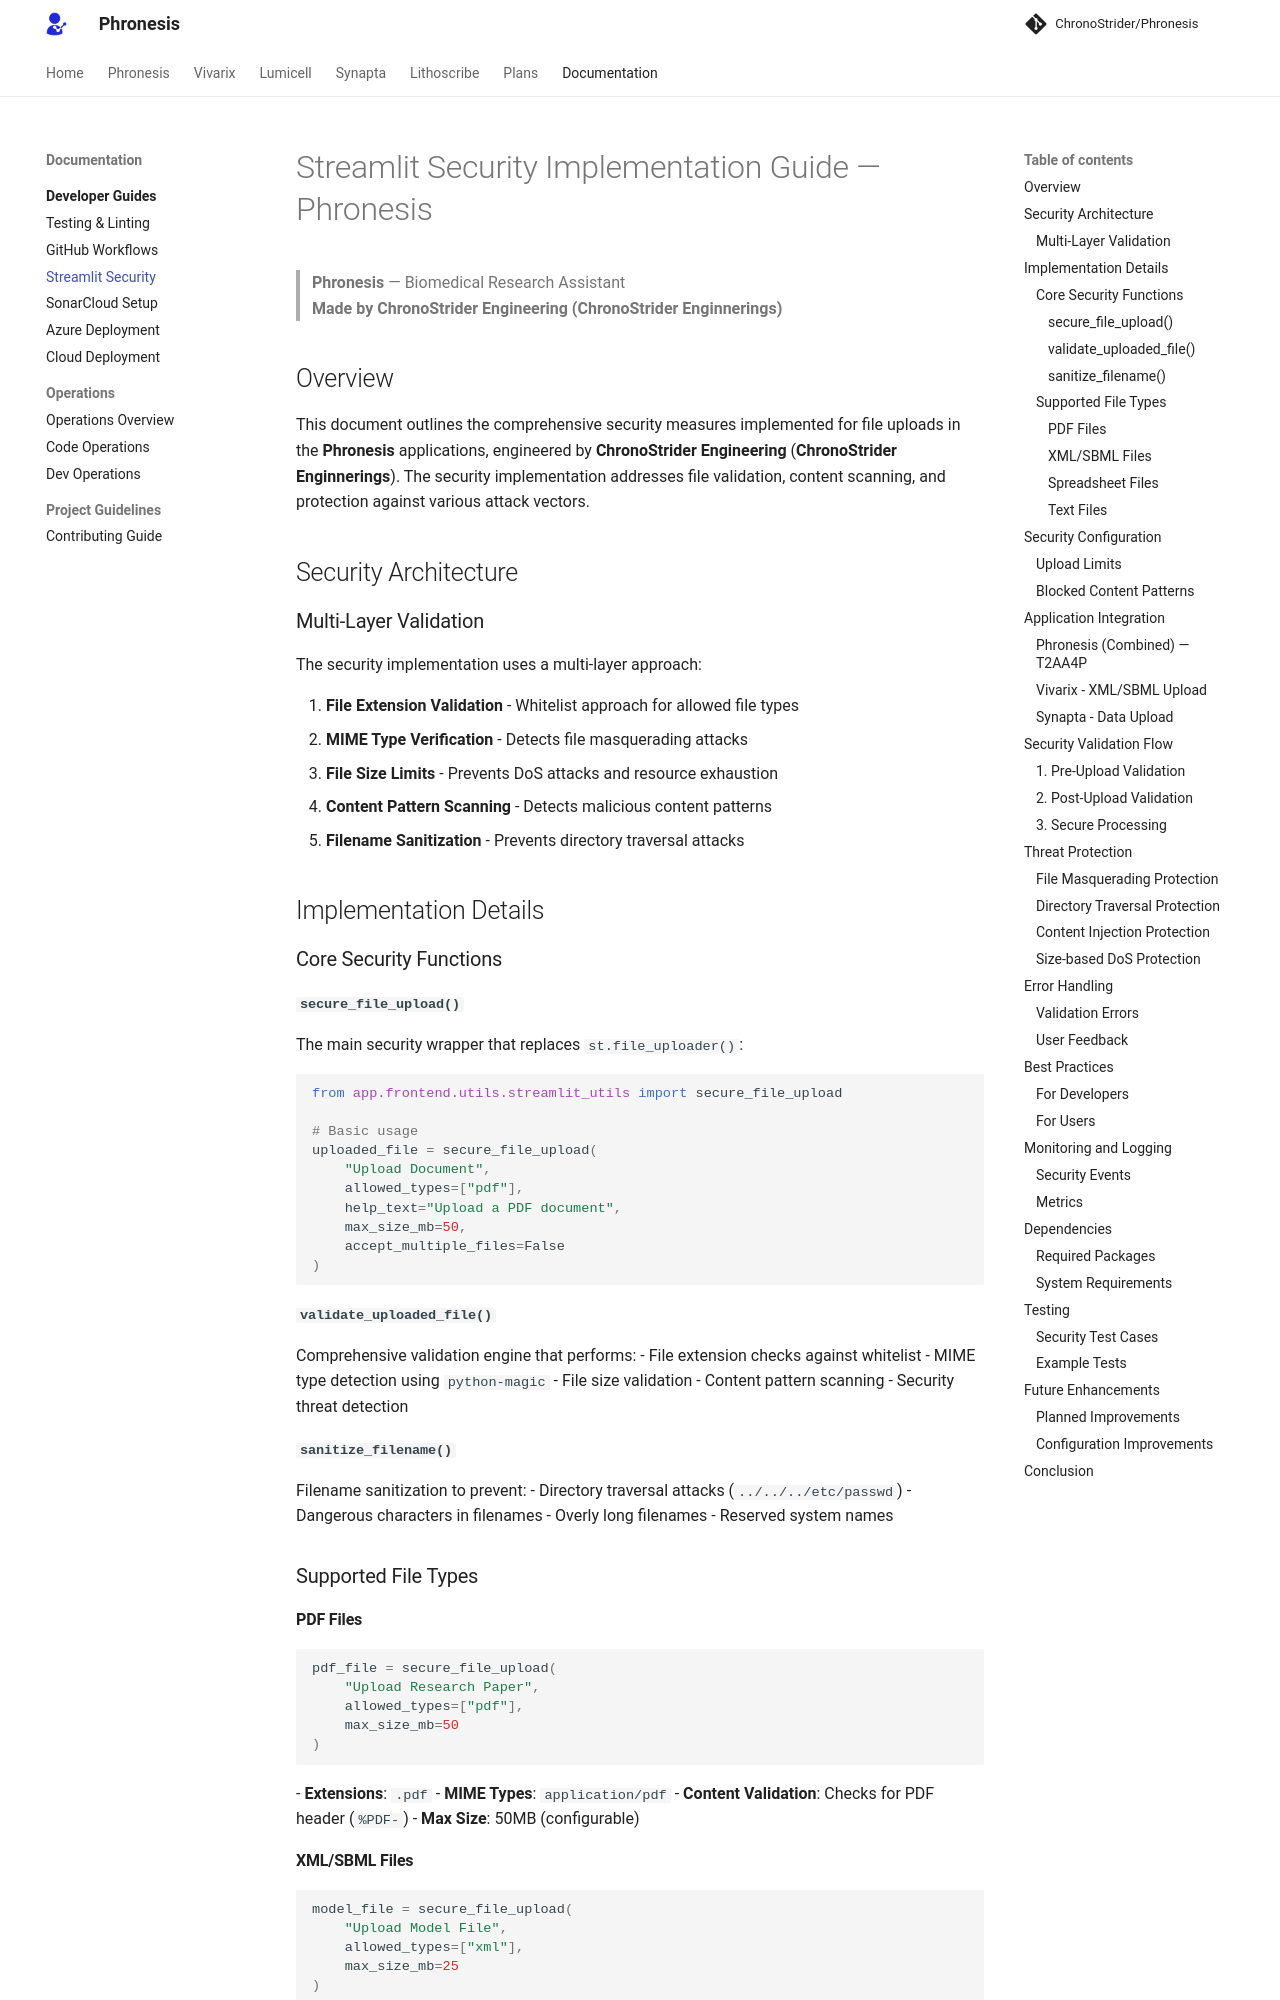

repository: AtlasRoX/phronesis-CS · page: developer/STREAMLIT_SECURITY/index.html · generator: mkdocs

# Streamlit Security Implementation Guide — Phronesis

> **Phronesis** — Biomedical Research Assistant  
> **Made by ChronoStrider Engineering (ChronoStrider Enginnerings)**

## Overview

This document outlines the comprehensive security measures implemented for file uploads in the **Phronesis** applications, engineered by **ChronoStrider Engineering** (**ChronoStrider Enginnerings**). The security implementation addresses file validation, content scanning, and protection against various attack vectors.

## Security Architecture

### Multi-Layer Validation

The security implementation uses a multi-layer approach:

1. **File Extension Validation** - Whitelist approach for allowed file types
2. **MIME Type Verification** - Detects file masquerading attacks
3. **File Size Limits** - Prevents DoS attacks and resource exhaustion
4. **Content Pattern Scanning** - Detects malicious content patterns
5. **Filename Sanitization** - Prevents directory traversal attacks

## Implementation Details

### Core Security Functions

#### `secure_file_upload()`

The main security wrapper that replaces `st.file_uploader()`:

```python
from app.frontend.utils.streamlit_utils import secure_file_upload

# Basic usage
uploaded_file = secure_file_upload(
    "Upload Document",
    allowed_types=["pdf"],
    help_text="Upload a PDF document",
    max_size_mb=50,
    accept_multiple_files=False
)
```

#### `validate_uploaded_file()`

Comprehensive validation engine that performs:
- File extension checks against whitelist
- MIME type detection using `python-magic`
- File size validation
- Content pattern scanning
- Security threat detection

#### `sanitize_filename()`

Filename sanitization to prevent:
- Directory traversal attacks (`../../../etc/passwd`)
- Dangerous characters in filenames
- Overly long filenames
- Reserved system names

### Supported File Types

#### PDF Files
```python
pdf_file = secure_file_upload(
    "Upload Research Paper",
    allowed_types=["pdf"],
    max_size_mb=50
)
```
- **Extensions**: `.pdf`
- **MIME Types**: `application/pdf`
- **Content Validation**: Checks for PDF header (`%PDF-`)
- **Max Size**: 50MB (configurable)

#### XML/SBML Files
```python
model_file = secure_file_upload(
    "Upload Model File",
    allowed_types=["xml"],
    max_size_mb=25
)
```
- **Extensions**: `.xml`, `.sbml`
- **MIME Types**: `application/xml`, `text/xml`
- **Content Validation**: Checks for XML header (`<?xml`)
- **Max Size**: 25MB (configurable)
